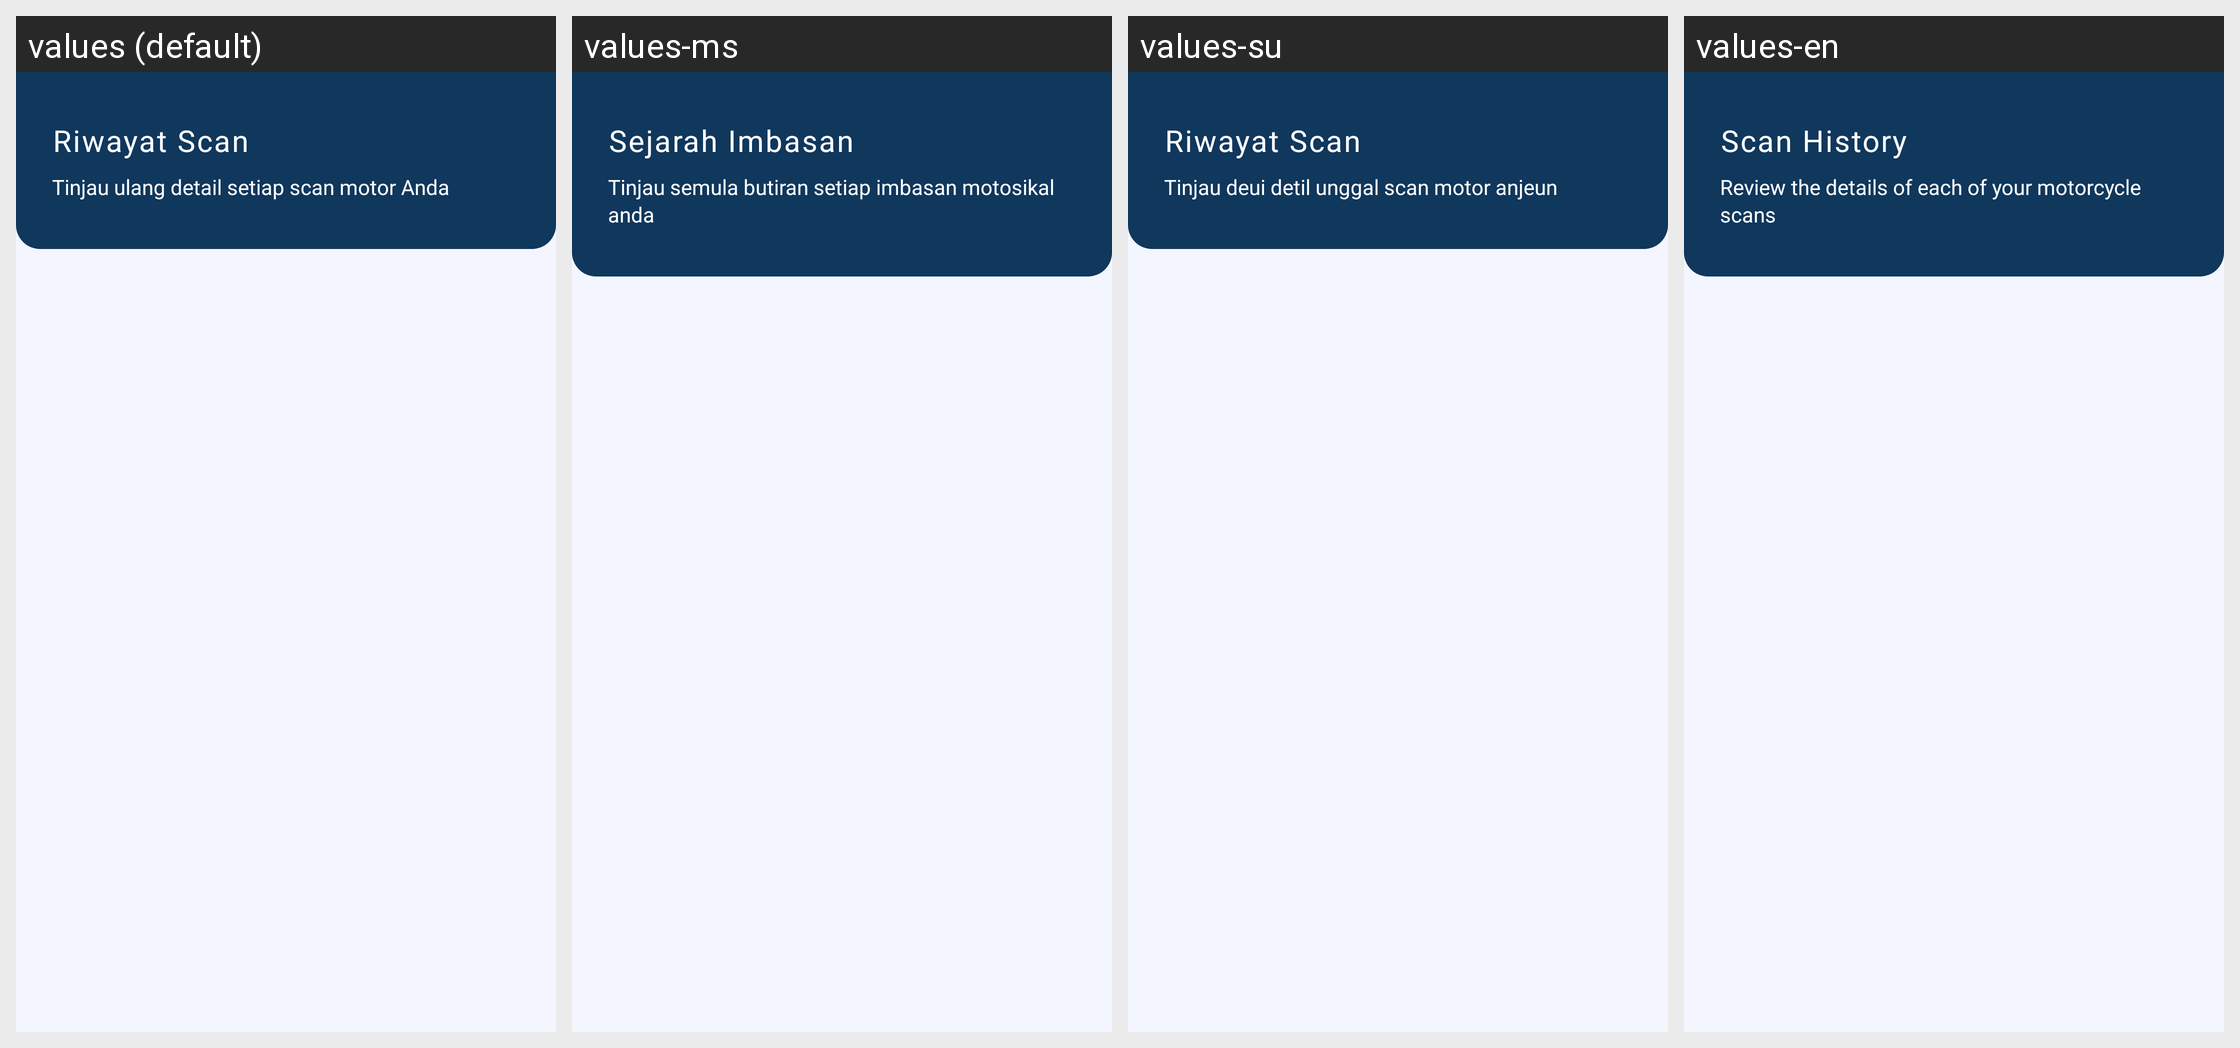

The same Android screen rendered under several of its app's locales, left to right. List the strings drawn on it with the default value and each locale's translation.
Android screen res/layout/fragment_scan.xml rendered under 4 locales, left to right: values (default), values-ms, values-su, values-en. Device: Nexus 5 (rendered at 1080×1920; each locale shown at half size, 540×960, under a caption strip naming it); theme Theme.Hondealz.
Other locales in the repository, not shown: values-in, values-jv.
Strings drawn on this screen, with the default value and each locale's value (text and hints the layout hard-codes, and strings that could not be matched under every locale, appear in the picture but are not listed):

riwayat_scan
  values: Riwayat Scan
  values-ms: Sejarah Imbasan
  values-su: Riwayat Scan
  values-en: Scan History

subtagline_history
  values: Tinjau ulang detail setiap scan motor Anda
  values-ms: Tinjau semula butiran setiap imbasan motosikal anda
  values-su: Tinjau deui detil unggal scan motor anjeun
  values-en: Review the details of each of your motorcycle scans
